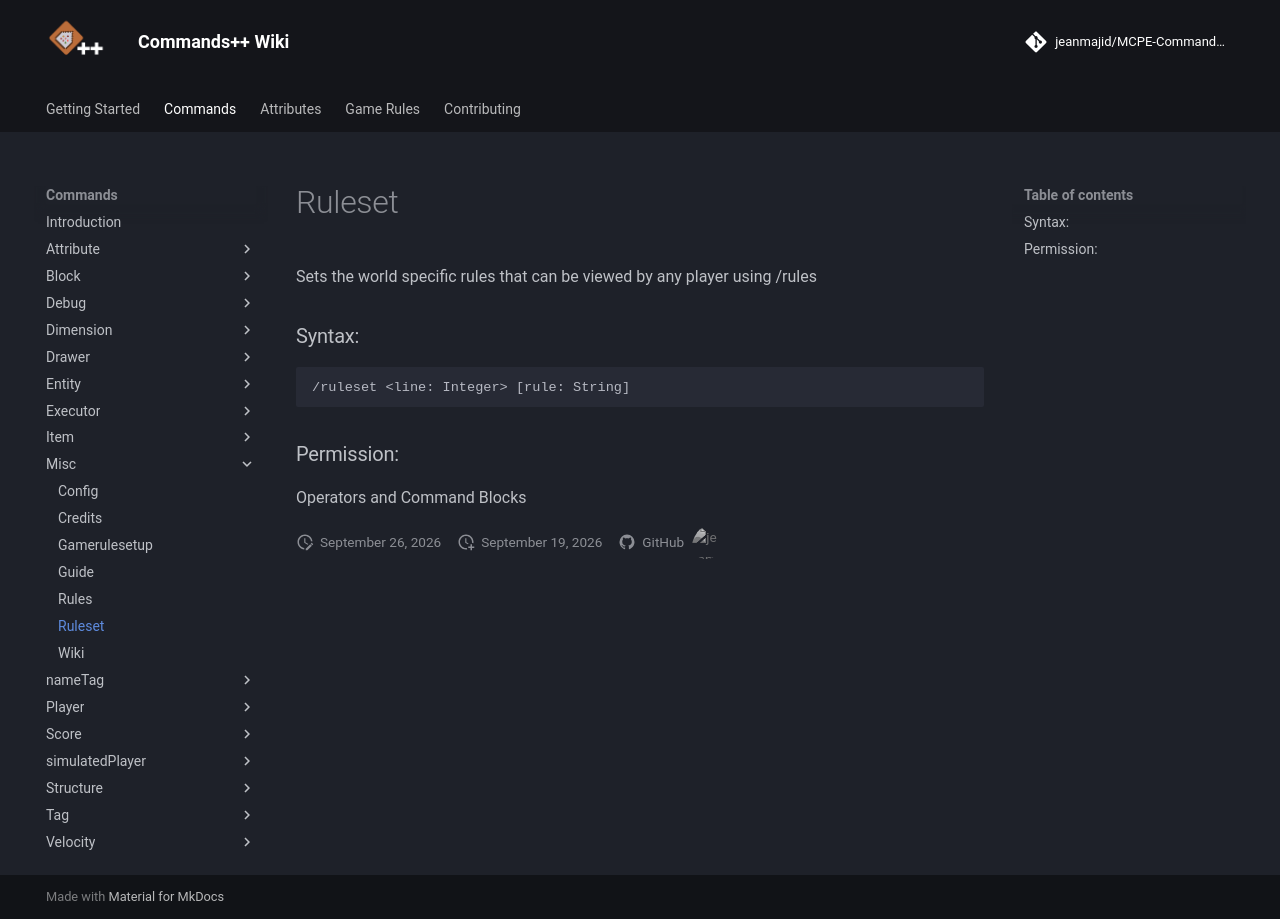

repository: jeanmajid/MCPE-Commands-plus-plus · page: commands/misc/ruleset/index.html · generator: mkdocs

<!-- AUTO GENERATED DO NOT TOUCH ANYTHING UNDERNEATH -->

Sets the world specific rules that can be viewed by any player using /rules

### Syntax:

```
/ruleset <line: Integer> [rule: String]
```

### Permission:

Operators and Command Blocks

<!-- AUTO GENERATED DO NOT TOUCH ANYTHING ABOVE -->
